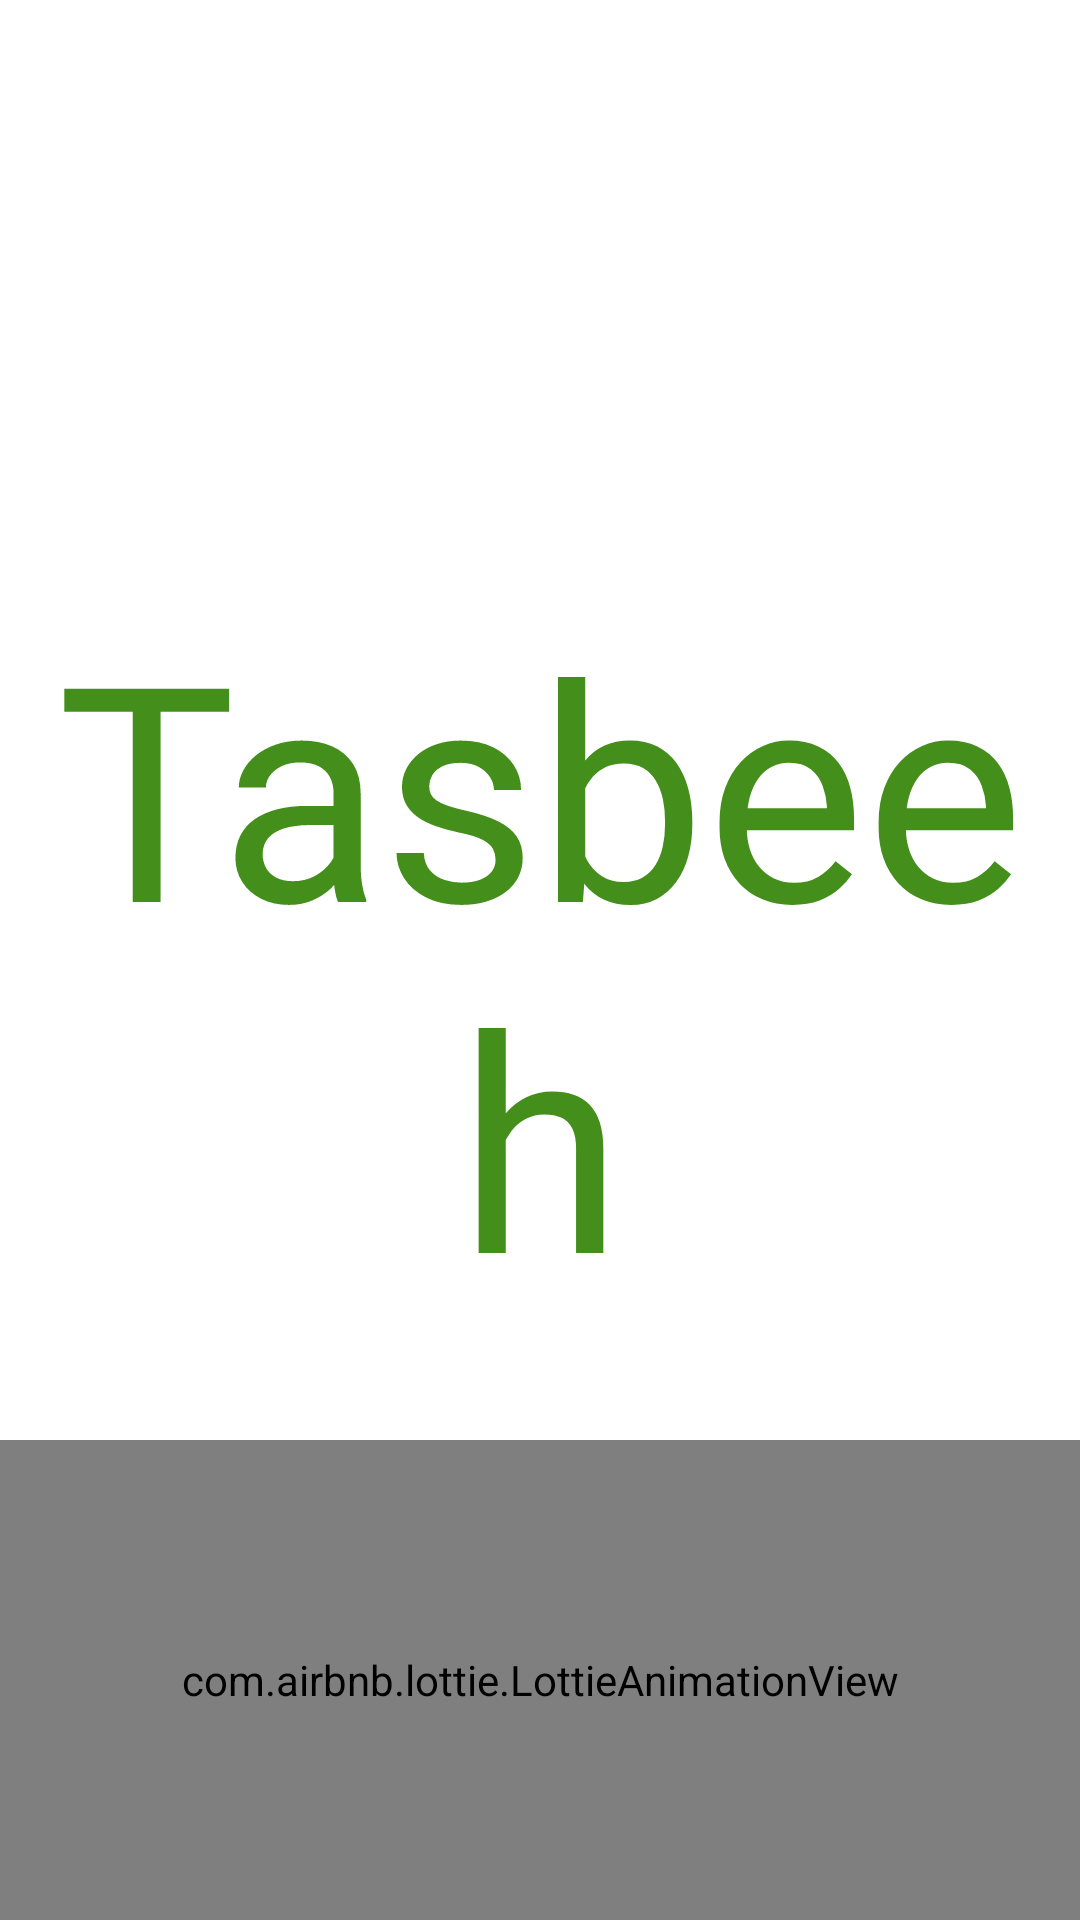

Here is an Android app screen rendered from its layout file. Give the layout XML and the strings, colors and styles it references.
<!-- AndroidManifest.xml: application theme Theme.Mid_Task1 -->
<!-- res/layout/activity_splah.xml -->
<?xml version="1.0" encoding="utf-8"?>
<LinearLayout xmlns:android="http://schemas.android.com/apk/res/android"
    xmlns:app="http://schemas.android.com/apk/res-auto"
    xmlns:tools="http://schemas.android.com/tools"
    android:layout_width="match_parent"
    android:layout_height="match_parent"
    tools:context=".Splah"
    android:orientation="vertical"
    android:background="@color/white"
    android:gravity="bottom"
    android:weightSum="4"

    >
<TextView
    android:layout_width="match_parent"
    android:layout_height="0dp"
    android:layout_weight="2"
    android:text="Tasbeeh"
    android:textSize="100dp"
    android:gravity="center"
    android:fontFamily="sans-serif"
    android:textColor="#448E1B"
    />

    <com.airbnb.lottie.LottieAnimationView
        android:layout_width="match_parent"
        android:layout_height="0dp"
        app:lottie_rawRes="@raw/air"
        android:layout_weight="1"
        app:lottie_autoPlay="true"

        />

</LinearLayout>
<!-- resources referenced by this layout -->
<resources>
  <style name="Theme.Mid_Task1" parent="Theme.MaterialComponents.DayNight.DarkActionBar">
          
          <item name="colorPrimary">@color/purple_500</item>
          <item name="colorPrimaryVariant">@color/purple_700</item>
          <item name="colorOnPrimary">@color/white</item>
          
          <item name="colorSecondary">@color/teal_200</item>
          <item name="colorSecondaryVariant">@color/teal_700</item>
          <item name="colorOnSecondary">@color/black</item>
          
          <item name="android:statusBarColor">?attr/colorPrimaryVariant</item>
          
      </style>
  <!-- not gathered from this repository: default colours our renderer supplied (Android Studio template values) -->
  <color name="purple_500">#FF6200EE</color>
  <color name="purple_700">#FF3700B3</color>
  <color name="teal_200">#FF03DAC5</color>
  <color name="teal_700">#FF018786</color>
  <color name="black">#FF000000</color>
  <color name="white">#FFFFFFFF</color>
</resources>
